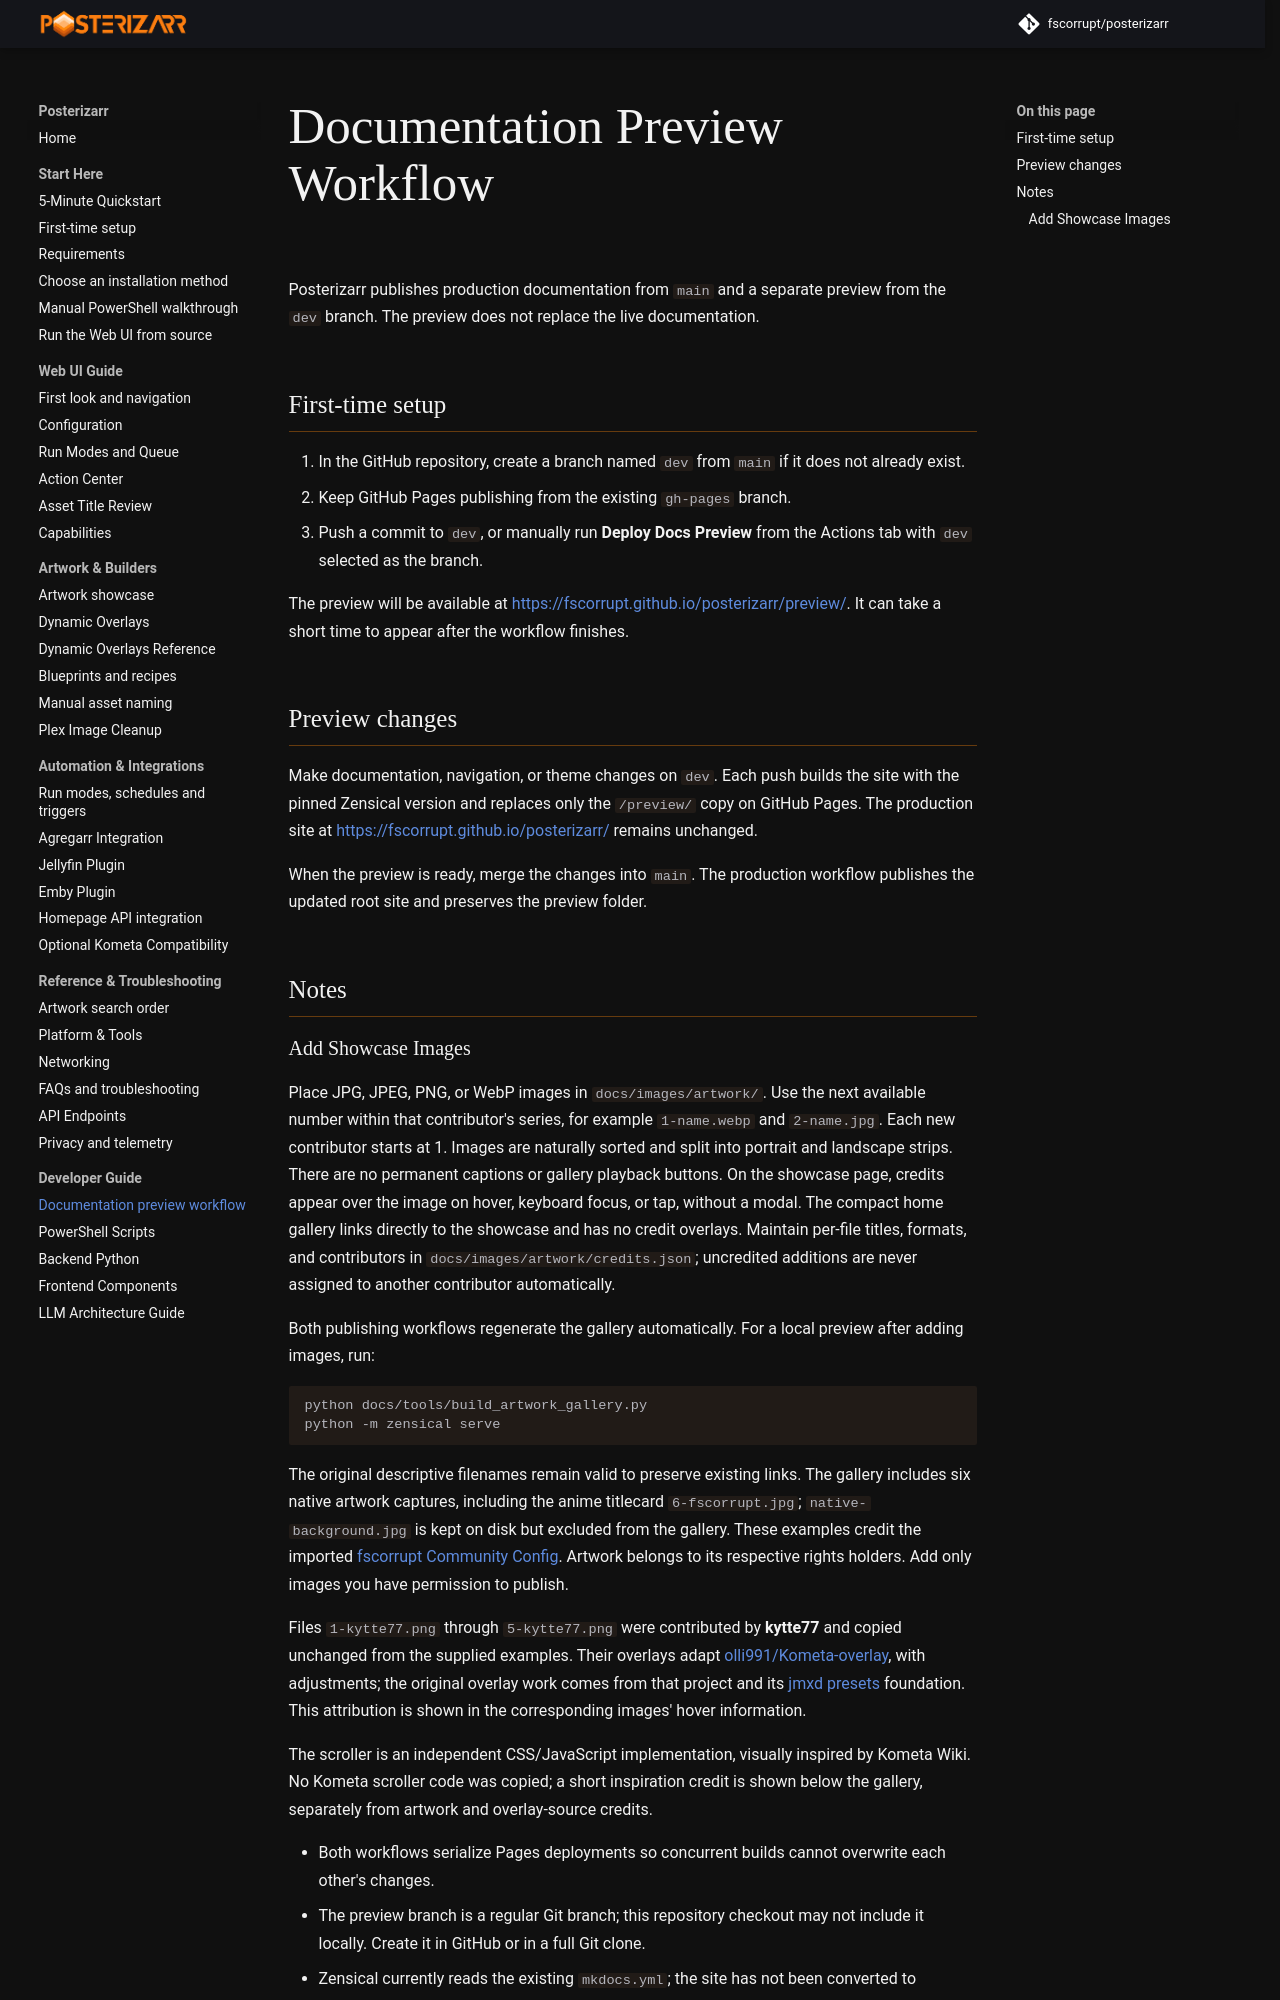

repository: fscorrupt/posterizarr · page: docs_preview/index.html · generator: mkdocs

# Documentation Preview Workflow

Posterizarr publishes production documentation from `main` and a separate
preview from the `dev` branch. The preview does not replace the live
documentation.

## First-time setup

1. In the GitHub repository, create a branch named `dev` from `main` if it does
  not already exist.
2. Keep GitHub Pages publishing from the existing `gh-pages` branch.
3. Push a commit to `dev`, or manually run **Deploy Docs Preview** from the
  Actions tab with `dev` selected as the branch.

The preview will be available at
<https://fscorrupt.github.io/posterizarr/preview/>. It can take a short time to
appear after the workflow finishes.

## Preview changes

Make documentation, navigation, or theme changes on `dev`. Each push
builds the site with the pinned Zensical version and replaces only the
`/preview/` copy on GitHub Pages. The production site at
<https://fscorrupt.github.io/posterizarr/> remains unchanged.

When the preview is ready, merge the changes into `main`. The production
workflow publishes the updated root site and preserves the preview folder.

## Notes
